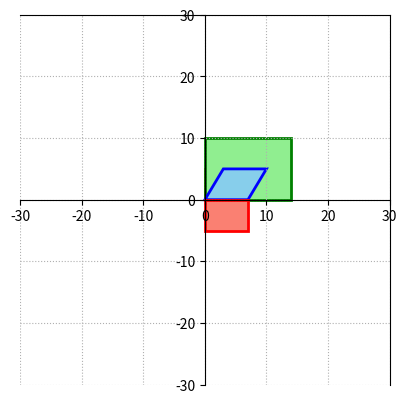

Reproduce this figure in Python.
import numpy as np
import matplotlib.pyplot as plt

# using the patches module to graph shapes
import matplotlib.patches as patches


# creating a square
x1y1 = [0, 0]
x1y2 = [0, 5]
x2y1 = [7, 5]
x2y2 = [7, 0]

rectangle_matrix = [x1y1, x1y2, x2y1, x2y2]

# we'll set up the plot env first
fig, ax = plt.subplots()

# now we define the shape as a patch
base_rectangle = patches.Polygon([x1y1, x1y2, x2y1, x2y2], color='salmon', ec='red', lw=2)
ax.add_patch(base_rectangle)

# scale the rectangle by 2
scale_matrix = np.array(rectangle_matrix) * 2
print(f"Orig Matrix: {rectangle_matrix}\nScaled Matrix: {scale_matrix}")
scaled_rectangle = patches.Polygon(scale_matrix, color='lightgreen', ec='green', lw=2)
ax.add_patch(scaled_rectangle)

# sheer the rectangle by shifting the x1y2 and x2y1 coordinates
sheered_matrix = np.array(rectangle_matrix) + np.array([[0, 0], [3, 0], [3, 0], [0, 0]])
print(f"Orig Matrix: {rectangle_matrix}\nSheered Matrix: {sheered_matrix}")
sheered_rectangle = patches.Polygon(sheered_matrix, color='skyblue', ec='blue', lw=2)
ax.add_patch(sheered_rectangle)

# flip the rectange over the x-axis
flipped_x_matrix = np.array(rectangle_matrix) + np.array([[0, 0], [0, -10], [0, -10], [0, 0]])
print(f"Orig Matrix: {rectangle_matrix}\nFlipped Matrix: {flipped_x_matrix}")
flipped_rectangle = patches.Polygon(flipped_x_matrix, color='salmon', ec='red', lw=2)
ax.add_patch(flipped_rectangle)

ax.set_xlim(-30, 30)
ax.set_ylim(-30, 30)
ax.spines['left'].set_position('zero')
ax.spines['bottom'].set_position('zero')
ax.set_aspect('equal') 

plt.grid(True, linestyle=':')
plt.savefig("base_rectangle.png")
